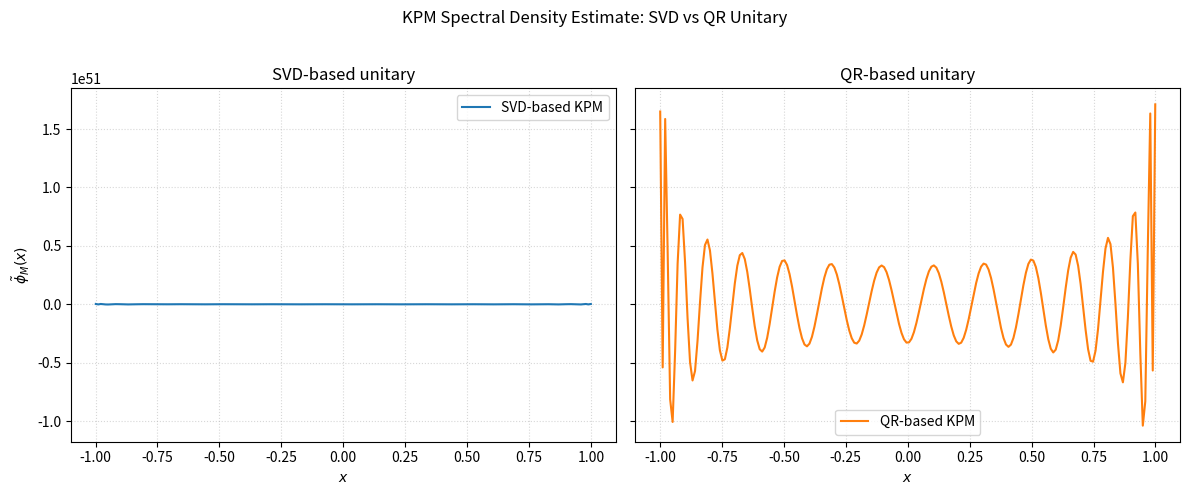

Write Python code to recreate this figure.
import numpy as np
from scipy.sparse.linalg import gmres

def kpm_unitary(U, M, n_vec, t_points):
    """
    Kernel Polynomial Method for a unitary matrix U using the implicit Cayley transform.
    Parameters:
        U: np.ndarray, shape (n, n)
            Unitary matrix (UU^* = I)
        M: int
            Number of Chebyshev polynomials
        n_vec: int
            Number of random vectors for trace estimation
        t_points: np.ndarray
            Points at which to evaluate the spectral density (in [-1, 1])
    Returns:
        phi_tilde: np.ndarray
            Approximated spectral density at t_points
    """
    n = U.shape[0]
    zeta = np.zeros(M + 1, dtype=np.complex128)
    for l in range(n_vec):
        v0 = np.random.randn(n) + 1j * np.random.randn(n)
        v0 = v0 / np.linalg.norm(v0)
        v_km1 = None
        v_k = v0.copy()
        for k in range(M + 1):
            zeta[k] += np.vdot(v0, v_k)
            # Solve (I + U) w = v_k
            w_k, _info = gmres(np.eye(n) + U, v_k, atol=1e-8)
            if _info != 0:
                raise RuntimeError("GMRES did not converge")
            if k == 0:
                v_kp1 = 1j * (2 * w_k - v0)
            else:
                v_kp1 = 2j * (2 * w_k - v_k) - v_km1
            v_km1 = v_k
            v_k = v_kp1
    zeta /= n_vec
    mu = np.zeros(M + 1, dtype=np.complex128)
    for k in range(M + 1):
        mu[k] = (2 - (k == 0)) / (n * np.pi) * zeta[k]
    # Evaluate Chebyshev polynomials at t_points
    T = np.polynomial.chebyshev.chebvander(t_points, M)
    phi_tilde = (T @ mu).real / np.sqrt(1 - t_points**2)
    return phi_tilde


# Example usage: SVD vs QR comparison
n = 50
M = 30
n_vec = 10
num_points = 200
epsilon = 1e-3
t_points = np.linspace(-1 + epsilon, 1 - epsilon, num_points)
A = np.random.randn(n, n) + 1j * np.random.randn(n, n)
# SVD-based unitary
U, _, _ = np.linalg.svd(A, full_matrices=False)
phi_svd = kpm_unitary(U, M, n_vec, t_points)
# QR-based unitary
Q, _ = np.linalg.qr(A)
phi_qr = kpm_unitary(Q, M, n_vec, t_points)

import matplotlib.pyplot as plt
fig, axes = plt.subplots(1, 2, figsize=(12, 5), sharey=True)
axes[0].plot(t_points, phi_svd, color='C0', label='SVD-based KPM')
axes[0].set_title('SVD-based unitary')
axes[0].set_xlabel(r'$x$')
axes[0].set_ylabel(r'$\tilde{\phi}_M(x)$')
axes[0].grid(True, linestyle=':', alpha=0.5)
axes[0].legend()

axes[1].plot(t_points, phi_qr, color='C1', label='QR-based KPM')
axes[1].set_title('QR-based unitary')
axes[1].set_xlabel(r'$x$')
axes[1].grid(True, linestyle=':', alpha=0.5)
axes[1].legend()

fig.suptitle('KPM Spectral Density Estimate: SVD vs QR Unitary')
fig.tight_layout(rect=[0, 0, 1, 0.96])
fig.savefig('compare_svd_qr_kpm.png', dpi=300)
plt.show()
